Run: headless pygame with SDL's dummy video driver; simulated clock (each Clock.tick advances the game by its frame time, no real sleeping); random seed 0; keys injected as events and as key.get_pressed() state; no mouse input.
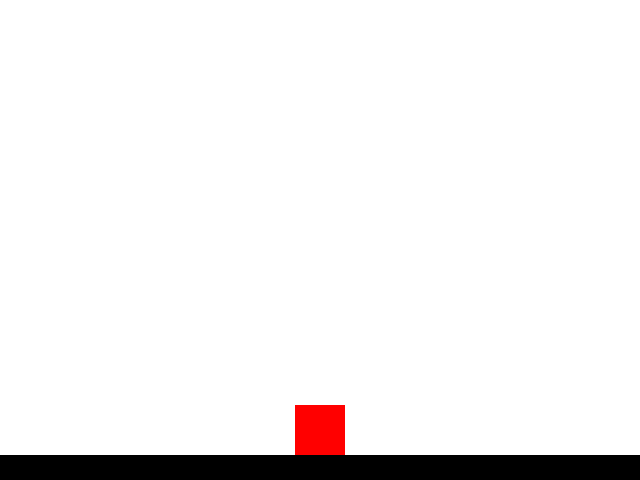
Frame 1 of 4 · flips 1–60 · no input
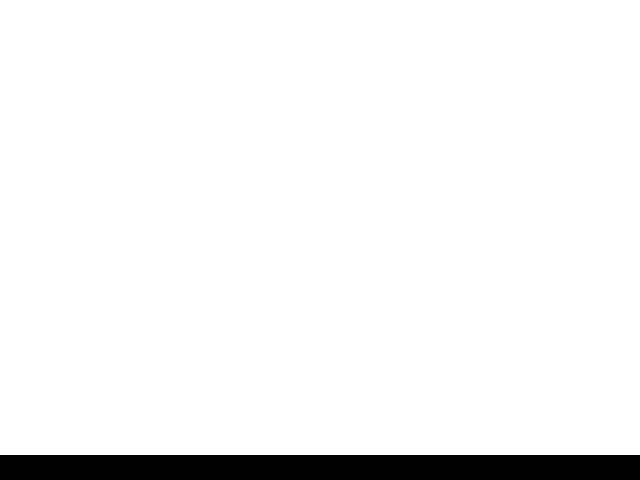
Frame 2 of 4 · flips 61–180 · tapped SPACE, RETURN · held RIGHT (→), D
Frame 3 of 4 · flips 181–300 · held DOWN (↓), S · screen unchanged from frame 2, image omitted
Frame 4 of 4 · flips 301–420 · held LEFT (←), A, UP (↑), W · screen same as frame 1, image omitted

The pygame program that drew these frames:

import pygame as pygame

#git add .
#git commit -m "test"
#git push

pygame.init()
clock = pygame.time.Clock()

screen = pygame.display.set_mode((640,480))
Cx , Cy = 640/2 , 480/2

WEISS = (255, 255, 255)
SCHWARZ = (0, 0, 0)
ROT = (255, 0, 0)

class Player:
    def __init__(self, farbe, x, y, width, height):
        self.f = farbe
        self.x = x
        self.y = y
        self.w = width
        self.h = height
        self.v = pygame.Vector2(5,5)
        self.rect = pygame.Rect(self.x, self.y, self.w, self.h)

    def KeyPress(self):
        keys = pygame.key.get_pressed()
        if keys[pygame.K_d]:
            self.x += self.v[0]
        if keys[pygame.K_a]:
            self.x -= self.v[0]
        if keys[pygame.K_w]:
            self.y -= self.v[1]
        if keys[pygame.K_s]:
            self.y += self.v[1]
        self.rect.x = self.x
        self.rect.y = self.y


class Platform:
    def __init__(self, farbe, x, y, width, height):
        self.f = farbe
        self.x = x
        self.y = y
        self.w = width
        self.h = height
        self.rect = pygame.Rect(self.x, self.y, self.w, self.h)

list_platform = [Platform(SCHWARZ, Cx - 320, 455, 640, 50)]
player1 = Player(ROT, Cx - 25 , 405 , 50, 50)

spielaktive = True
while spielaktive:
    for event in pygame.event.get():
        if event.type == pygame.QUIT:
            spielaktive = False

    player1.KeyPress()
    screen.fill(WEISS)

    pygame.draw.rect(screen, ROT, [player1.x, player1.y, 50, 50])
    pygame.draw.rect(screen, SCHWARZ, [Cx-320, 455, 640, 50])

    clock.tick(60)

    pygame.display.flip()

if player1.rect.colliderect(list_platform[0]):
    print('Ja')
